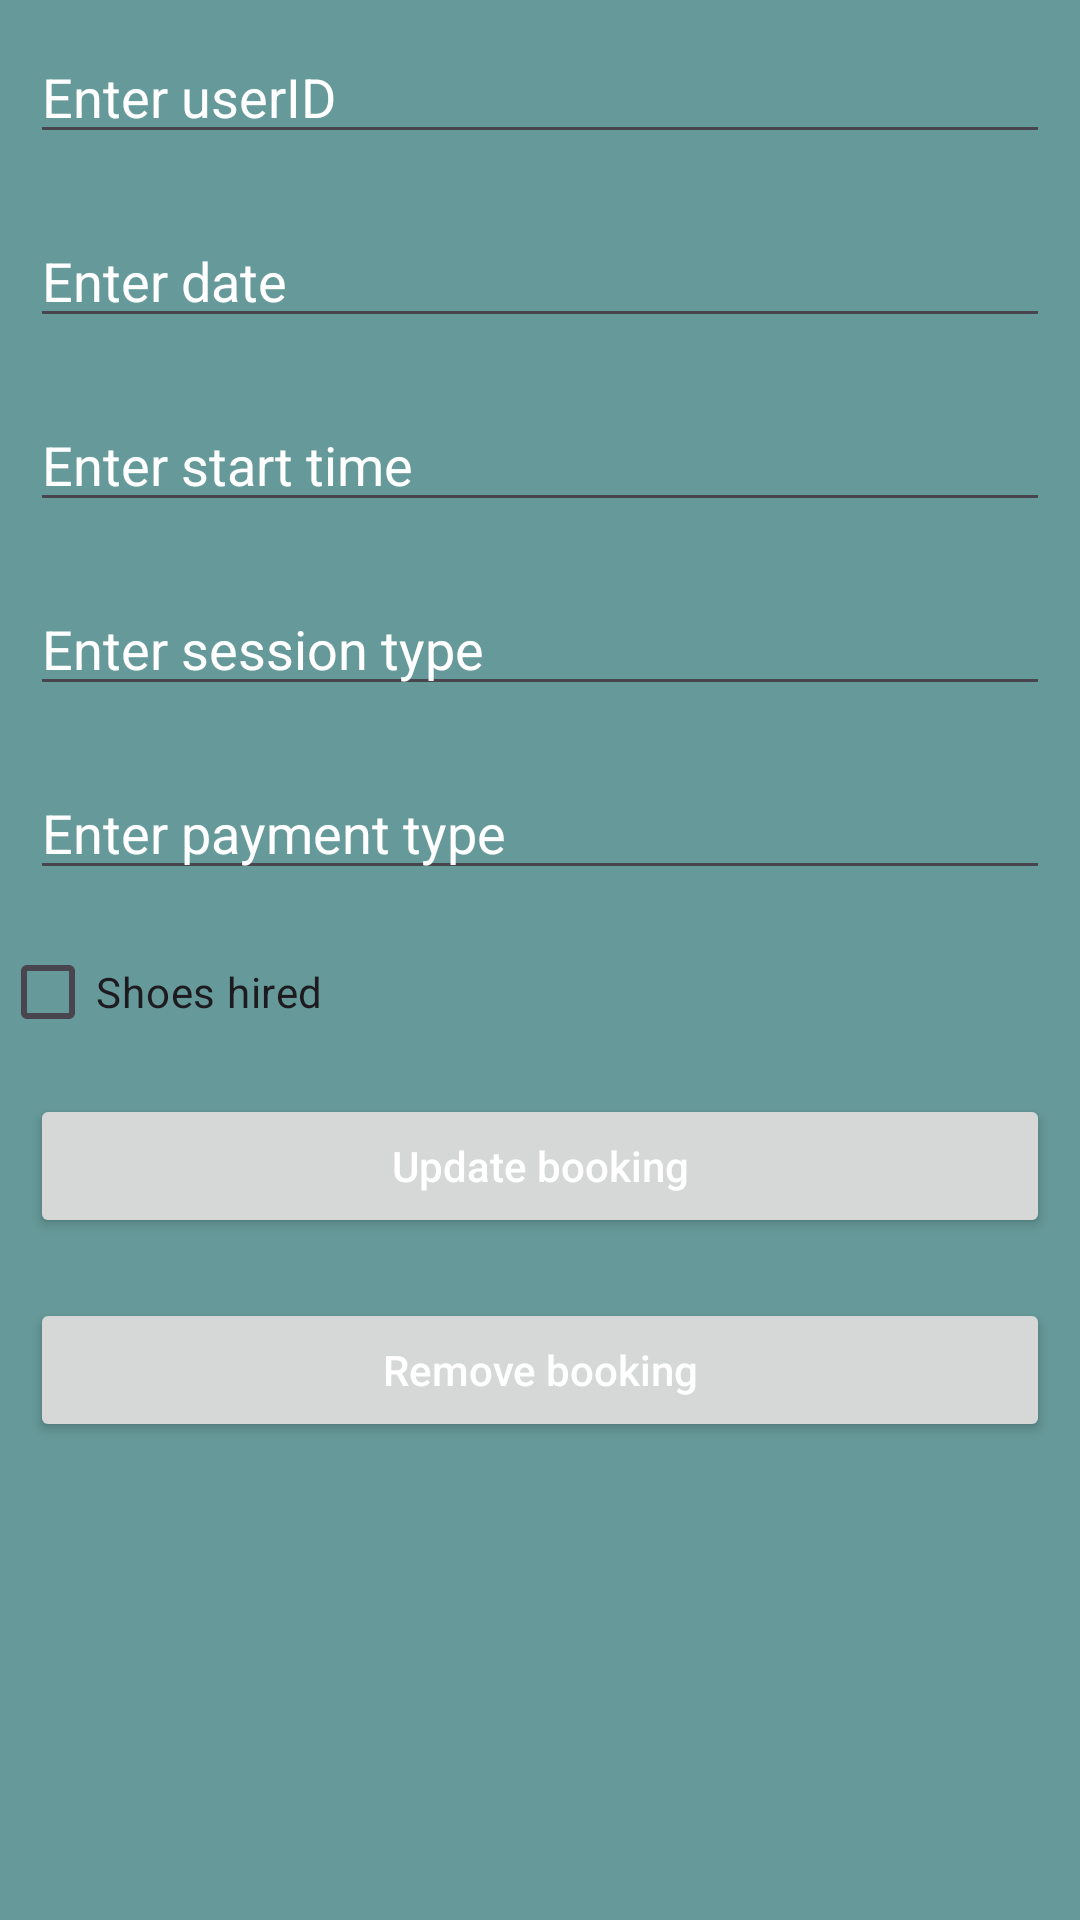

The Android layout XML behind this screen, and the referenced resources:
<!-- AndroidManifest.xml: application theme Theme.Bouldering -->
<!-- res/layout/activity_update_booking.xml -->
<?xml version="1.0" encoding="utf-8"?>
<androidx.constraintlayout.widget.ConstraintLayout xmlns:android="http://schemas.android.com/apk/res/android"
    xmlns:tools="http://schemas.android.com/tools"
    android:layout_width="match_parent"
    android:layout_height="match_parent"
    tools:context=".UpdateUser">

    <LinearLayout
        android:layout_width="match_parent"
        android:layout_height="match_parent"
        android:orientation="vertical"
        tools:context=".UpdateUser">

        <EditText
            android:id="@+id/idEdtUserID"
            android:layout_width="match_parent"
            android:layout_height="wrap_content"
            android:layout_margin="10dp"
            android:hint="Enter userID" />

        <EditText
            android:id="@+id/idEdtDate"
            android:layout_width="match_parent"
            android:layout_height="wrap_content"
            android:layout_margin="10dp"
            android:hint="Enter date" />

        <EditText
            android:id="@+id/idEdtStartTime"
            android:layout_width="match_parent"
            android:layout_height="wrap_content"
            android:layout_margin="10dp"
            android:hint="Enter start time" />

        <EditText
            android:id="@+id/idEdtSessionType"
            android:layout_width="match_parent"
            android:layout_height="wrap_content"
            android:layout_margin="10dp"
            android:hint="Enter session type" />

        <EditText
            android:id="@+id/idEdtPaymentType"
            android:layout_width="match_parent"
            android:layout_height="wrap_content"
            android:layout_margin="10dp"
            android:hint="Enter payment type" />

        <CheckBox
            android:id="@+id/idCBShoesHired"
            android:layout_width="match_parent"
            android:layout_height="wrap_content"
            android:text="Shoes hired" />

        <Button
            android:id="@+id/idBtnUpdateBooking"
            android:layout_width="match_parent"
            android:layout_height="wrap_content"
            android:layout_margin="10dp"
            android:text="Update booking"
            android:textAllCaps="false" />

        <Button
            android:id="@+id/idBtnRemoveBooking"
            android:layout_width="match_parent"
            android:layout_height="wrap_content"
            android:layout_margin="10dp"
            android:text="Remove booking"
            android:textAllCaps="false" />
    </LinearLayout>

</androidx.constraintlayout.widget.ConstraintLayout>
<!-- resources referenced by this layout -->
<resources>
  <style name="Theme.Bouldering" parent="Base.Theme.Bouldering" />
  <style name="Base.Theme.Bouldering" parent="Theme.Material3.DayNight.NoActionBar">
          
          <item name="colorPrimary">@color/dark_blue
          </item>
          <item name="colorOnPrimary">@color/white</item>
  
          <item name="colorSecondary">@color/grey</item>
          <item name="colorOnSecondary">@color/white</item>
  
          <item name="colorTertiary">@color/red</item>
          <item name="colorOnTertiary">@color/white</item>
  
          <item name="android:colorBackground">@color/light_blue</item>
          <item name="android:statusBarColor">@color/black</item>
  
          <item name="colorAccent">@color/white</item>
  
          <item name="android:textColor">@color/white</item>
          <item name="android:textColorHint">@color/white</item>
          <item name="android:editTextColor">@color/white</item>
  
  
      </style>
  <color name="dark_blue">#FF194b4f</color>
  <color name="white">#FFFFFFFF</color>
  <color name="grey">#FFa0a0a0</color>
  <color name="red">#FFe20614</color>
  <color name="light_blue">#FF669999</color>
  <color name="black">#FF000000</color>
</resources>
